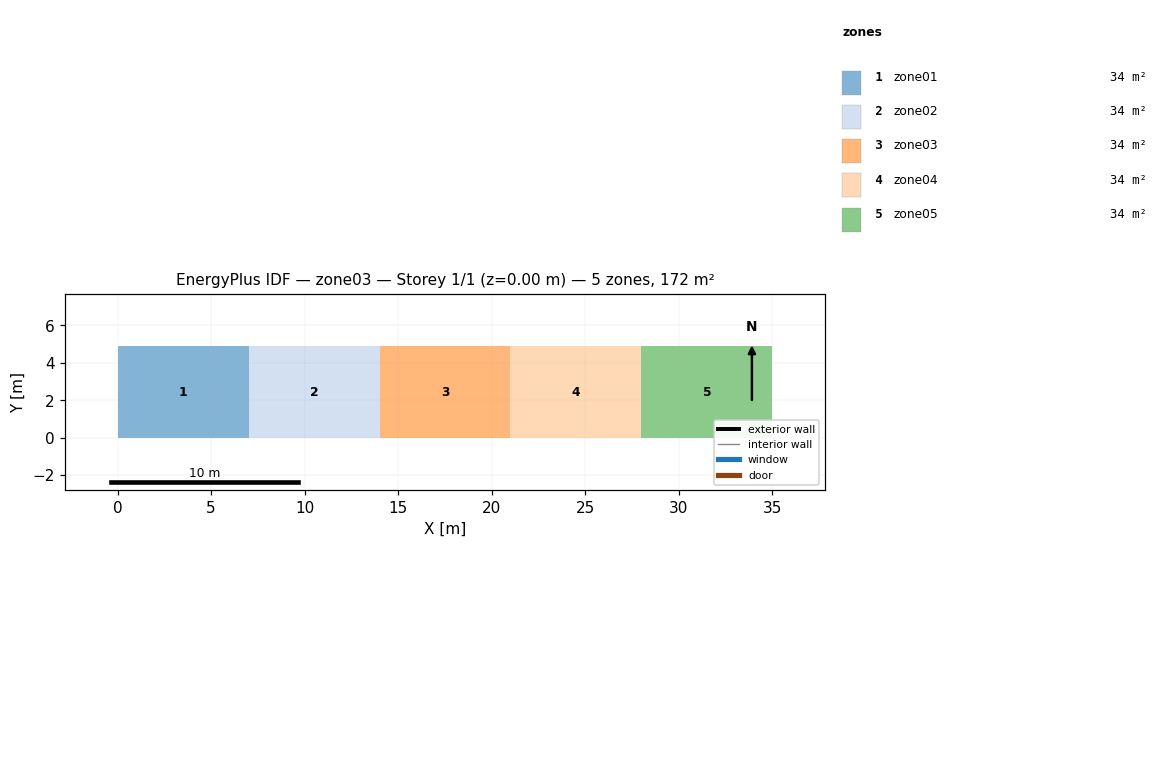
=== STOREY PLAN SPEC (per zone: floor XY polygon, exterior-wall plan segments, windows/doors) ===
zone 1: zone01  (34.3 m²)
  floor: (0.00, 0.00) (0.00, 4.90) (7.00, 4.90) (7.00, 0.00)
zone 2: zone02  (34.3 m²)
  floor: (7.00, 0.00) (7.00, 4.90) (14.00, 4.90) (14.00, 0.00)
zone 3: zone03  (34.3 m²)
  floor: (14.00, 0.00) (14.00, 4.90) (21.00, 4.90) (21.00, 0.00)
zone 4: zone04  (34.3 m²)
  floor: (21.00, 0.00) (21.00, 4.90) (28.00, 4.90) (28.00, 0.00)
zone 5: zone05  (34.3 m²)
  floor: (28.00, 0.00) (28.00, 4.90) (35.00, 4.90) (35.00, 0.00)

=== DERIVED (storey summary) ===
Building: zone03
Storey: 1 of 1  (floor level z = 0.00 m)
Storey gross floor area: 171.5 m²
Zones on this storey: 5
  - zone01: floor 34.3 m²
  - zone02: floor 34.3 m²
  - zone03: floor 34.3 m²
  - zone04: floor 34.3 m²
  - zone05: floor 34.3 m²
Zone adjacency: (none detected)